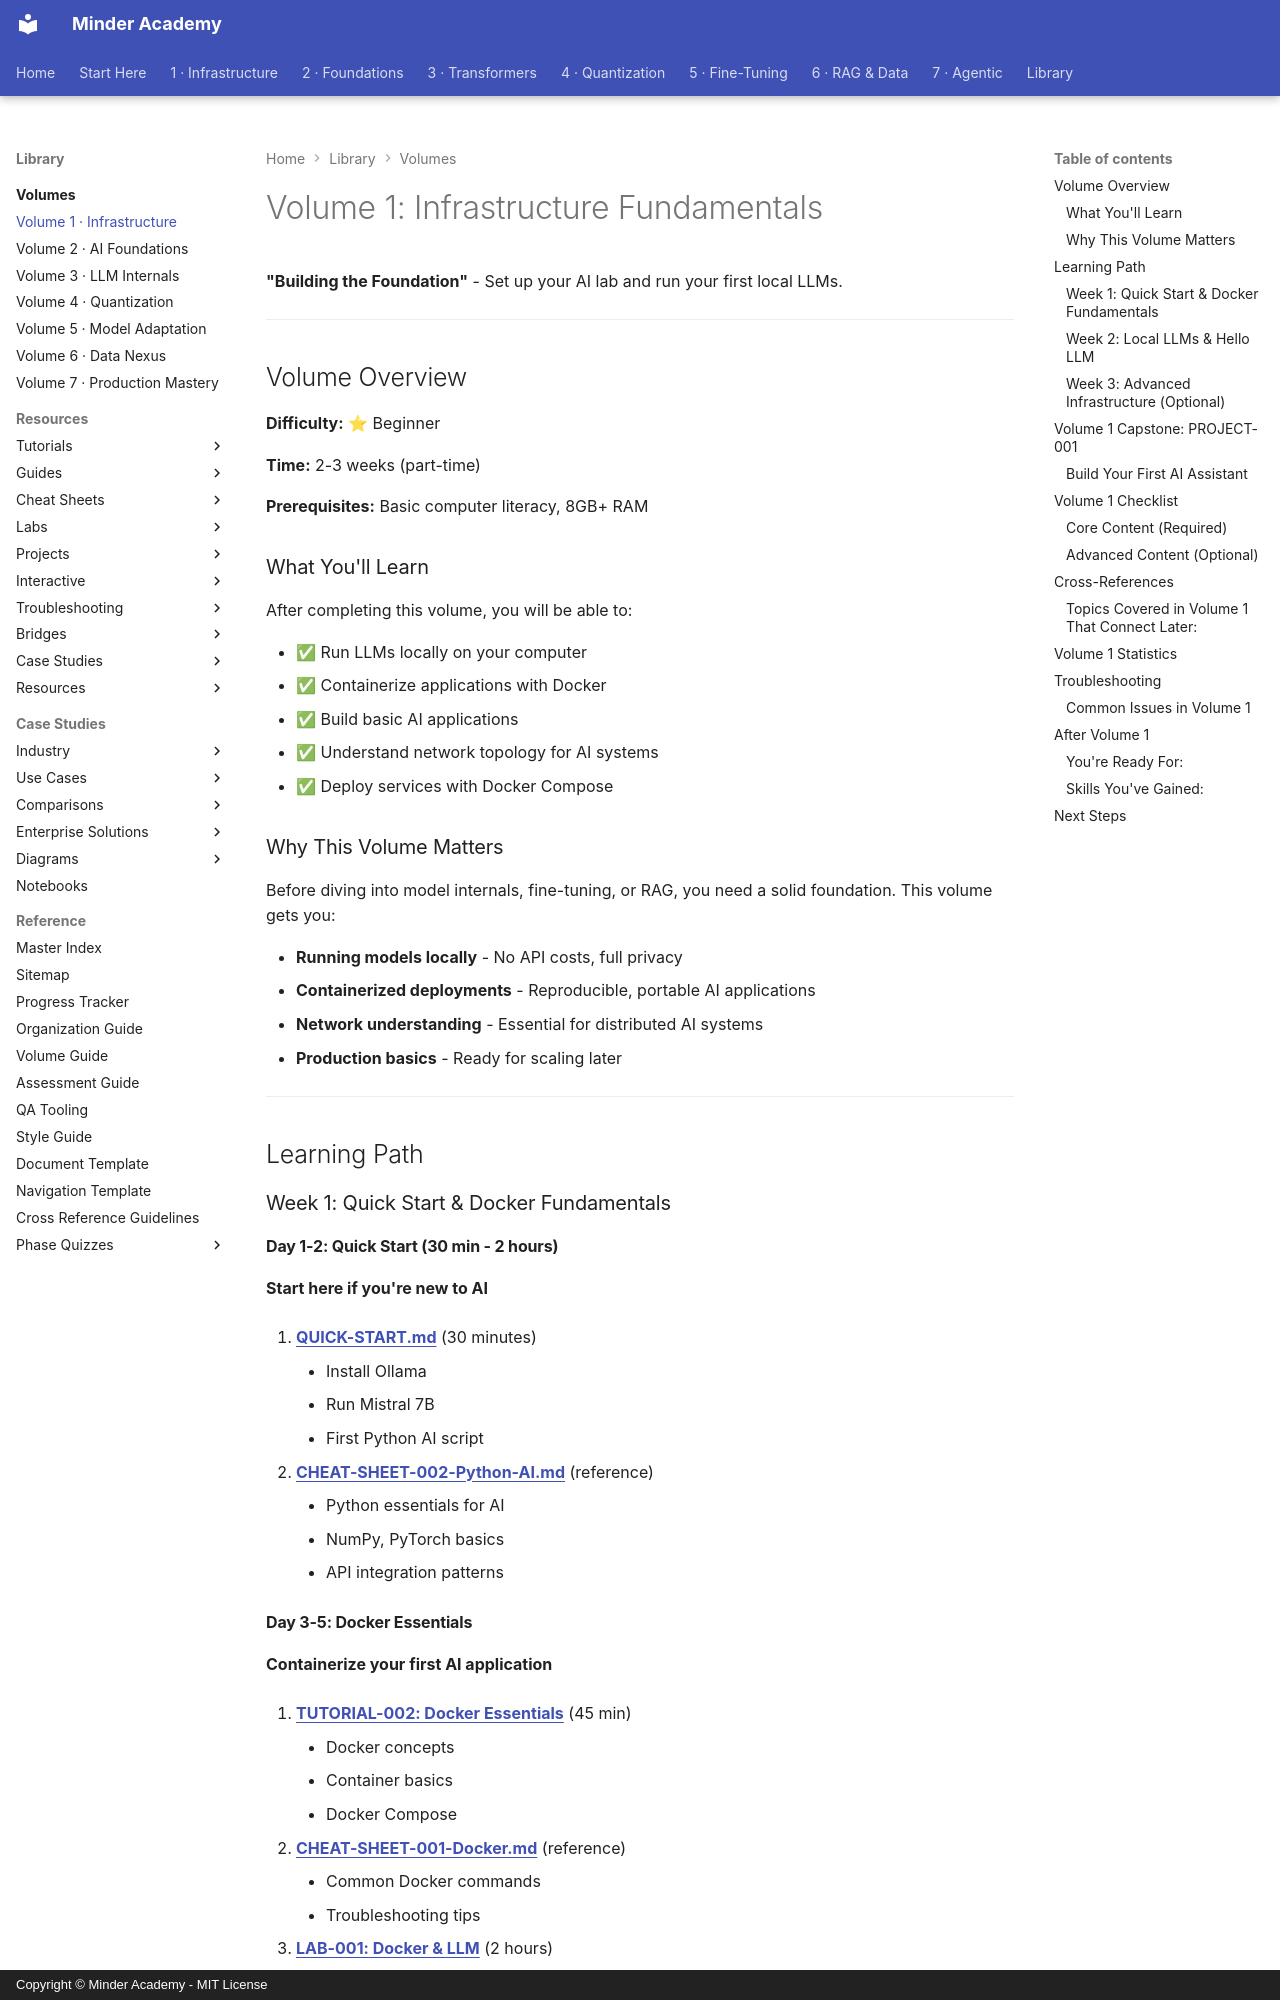

repository: minderhq/academy · page: volumes/VOLUME-1-Infrastructure/index.html · generator: mkdocs · copyright: Copyright © Minder Academy - MIT License

---
Document ID: VOLUME-1
Title: "Volume 1: Infrastructure Fundamentals"
Last Updated: 2026-10-23
Status: Complete
Difficulty: Beginner
Tags: ['volume', 'infrastructure', 'docker', 'kubernetes']
---

# Volume 1: Infrastructure Fundamentals

**"Building the Foundation"** - Set up your AI lab and run your first local LLMs.

---

## Volume Overview

**Difficulty:** ⭐ Beginner

**Time:** 2-3 weeks (part-time)

**Prerequisites:** Basic computer literacy, 8GB+ RAM

### What You'll Learn

After completing this volume, you will be able to:

- ✅ Run LLMs locally on your computer
- ✅ Containerize applications with Docker
- ✅ Build basic AI applications
- ✅ Understand network topology for AI systems
- ✅ Deploy services with Docker Compose

### Why This Volume Matters

Before diving into model internals, fine-tuning, or RAG, you need a solid foundation. This volume gets you:

- **Running models locally** - No API costs, full privacy
- **Containerized deployments** - Reproducible, portable AI applications
- **Network understanding** - Essential for distributed AI systems
- **Production basics** - Ready for scaling later

---

## Learning Path

### Week 1: Quick Start & Docker Fundamentals

#### Day 1-2: Quick Start (30 min - 2 hours)
**Start here if you're new to AI**

1. **[QUICK-START.md](../00-META/QUICK-START.md)** (30 minutes)
    - Install Ollama
    - Run Mistral 7B
    - First Python AI script

2. **[CHEAT-SHEET-002-Python-AI.md](../learning-resources/cheat-sheets/CHEAT-SHEET-002-Python-AI.md)** (reference)
    - Python essentials for AI
    - NumPy, PyTorch basics
    - API integration patterns
